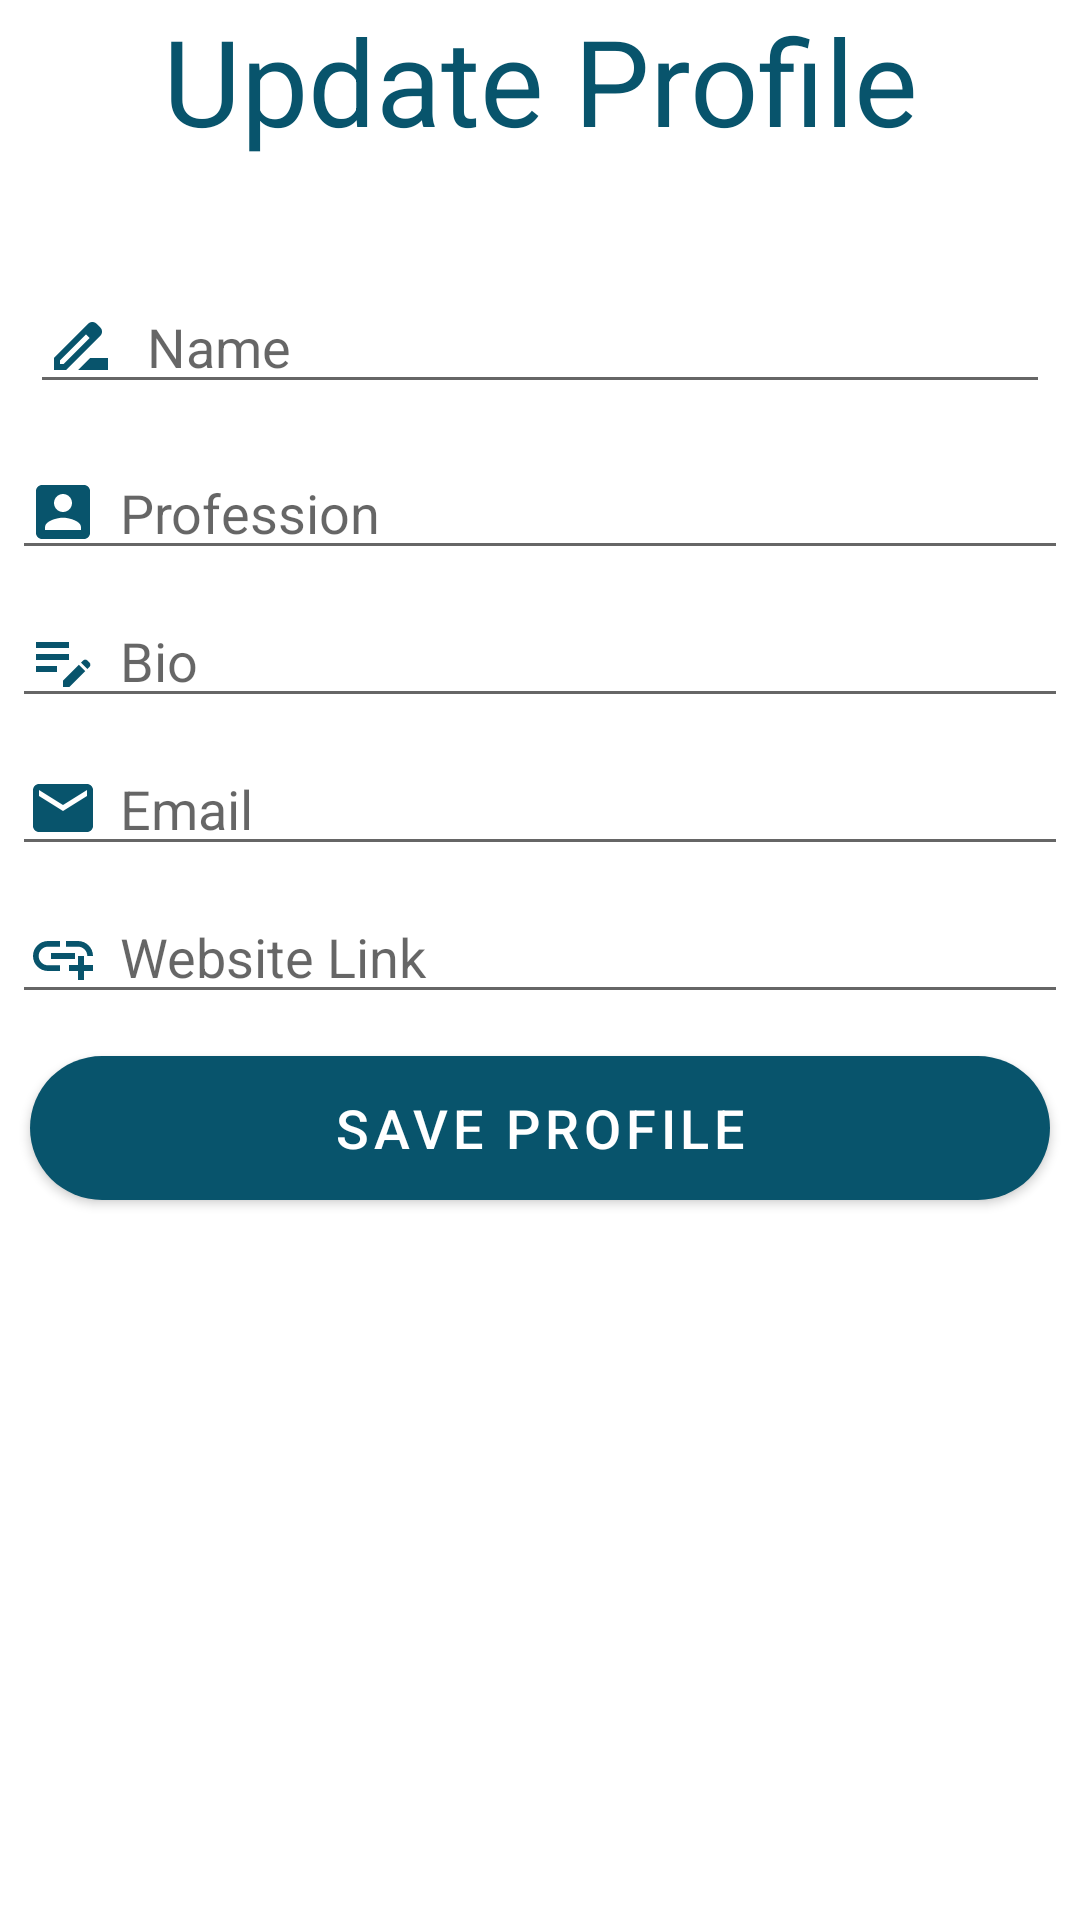

Here is an Android app screen rendered from its layout file. Give the layout XML and the strings, colors and styles it references.
<!-- AndroidManifest.xml: application theme Theme.Green -->
<!-- res/layout/activity_update_profile.xml -->
<?xml version="1.0" encoding="utf-8"?>
<LinearLayout xmlns:android="http://schemas.android.com/apk/res/android"
    xmlns:app="http://schemas.android.com/apk/res-auto"
    xmlns:tools="http://schemas.android.com/tools"
    android:layout_width="match_parent"
    android:layout_height="match_parent"
    android:orientation="vertical"
    tools:context=".UpdateProfileActivity">

    <TextView
        android:layout_width="match_parent"
        android:layout_height="wrap_content"
        android:text="Update Profile"
        android:textColor="@color/light"
        android:textSize="40sp"
        android:textAlignment="center"
        android:gravity="center_horizontal"
        android:layout_marginBottom="30dp"/>

    <EditText
        android:id="@+id/etName_up"
        android:layout_width="match_parent"
        android:layout_height="wrap_content"
        android:hint="Name"
        android:drawableStart="@drawable/ic_baseline_name"
        android:paddingStart="5dp"
        android:drawablePadding="10dp"
        android:layout_margin="10dp"
        android:textColor="@color/light"
        android:drawableLeft="@drawable/ic_baseline_name"
        android:paddingLeft="10dp"/>
    <EditText
        android:id="@+id/etProfession_up"
        android:layout_width="match_parent"
        android:layout_height="wrap_content"
        android:hint="Profession"
        android:drawableStart="@drawable/ic_baseline_profes"
        android:paddingStart="5dp"
        android:drawablePadding="7dp"
        android:layout_margin="4dp"
        android:textColor="@color/light"
        android:drawableLeft="@drawable/ic_baseline_profes"
        android:paddingLeft="10dp"/>
    <EditText
        android:id="@+id/etBio_up"
        android:layout_width="match_parent"
        android:layout_height="wrap_content"
        android:hint="Bio"
        android:drawableStart="@drawable/ic_baseline_bio"
        android:paddingStart="5dp"
        android:drawablePadding="7dp"
        android:layout_margin="4dp"
        android:textColor="@color/light"
        android:drawableLeft="@drawable/ic_baseline_bio"
        android:paddingLeft="10dp"/>
    <EditText
        android:id="@+id/etEmailProf_up"
        android:layout_width="match_parent"
        android:layout_height="wrap_content"
        android:hint="Email"
        android:drawableStart="@drawable/ic_baseline_email"
        android:paddingStart="5dp"
        android:drawablePadding="7dp"
        android:layout_margin="4dp"
        android:textColor="@color/light"
        android:drawableLeft="@drawable/ic_baseline_email"
        android:paddingLeft="10dp" />
    <EditText
        android:id="@+id/etWebsite_up"
        android:layout_width="match_parent"
        android:layout_height="wrap_content"
        android:hint="Website Link"
        android:drawableStart="@drawable/ic_baseline_website"
        android:paddingStart="5dp"
        android:drawablePadding="7dp"
        android:layout_margin="4dp"
        android:layout_marginTop="20dp"
        android:textColor="@color/light"
        android:drawableLeft="@drawable/ic_baseline_website"
        android:paddingLeft="10dp"/>
    <Button
        android:id="@+id/btn_Profile_up"
        android:layout_width="match_parent"
        android:layout_height="wrap_content"
        android:text="Save Profile"
        android:textSize="18sp"
        android:layout_margin="10dp"
        android:background="@drawable/bg2"/>

</LinearLayout>
<!-- resources referenced by this layout -->
<resources>
  <color name="light">#08546c</color>
  <!-- drawable bg2 (drawable) -->
  <?xml version="1.0" encoding="utf-8"?>
  <shape xmlns:android="http://schemas.android.com/apk/res/android">
      <solid android:color="@color/light" />
      <corners
          android:bottomLeftRadius="500dp"
          android:bottomRightRadius="500dp"
          android:topLeftRadius="500dp"
          android:topRightRadius="500dp" />
  
  </shape>
  <!-- drawable ic_baseline_bio (drawable) -->
  <vector xmlns:android="http://schemas.android.com/apk/res/android"
      android:width="24dp"
      android:height="24dp"
      android:viewportWidth="24"
      android:viewportHeight="24">
    <path
        android:fillColor="@color/light"
        android:pathData="M3,10h11v2H3V10zM3,8h11V6H3V8zM3,16h7v-2H3V16zM18.01,12.87l0.71,-0.71c0.39,-0.39 1.02,-0.39 1.41,0l0.71,0.71c0.39,0.39 0.39,1.02 0,1.41l-0.71,0.71L18.01,12.87zM17.3,13.58l-5.3,5.3V21h2.12l5.3,-5.3L17.3,13.58z"/>
  </vector>
  <!-- drawable ic_baseline_email (drawable) -->
  <vector xmlns:android="http://schemas.android.com/apk/res/android"
      android:width="24dp"
      android:height="24dp"
      android:viewportWidth="24"
      android:viewportHeight="24">
    <path
        android:fillColor="@color/light"
        android:pathData="M20,4L4,4c-1.1,0 -1.99,0.9 -1.99,2L2,18c0,1.1 0.9,2 2,2h16c1.1,0 2,-0.9 2,-2L22,6c0,-1.1 -0.9,-2 -2,-2zM20,8l-8,5 -8,-5L4,6l8,5 8,-5v2z"/>
  </vector>
  <!-- drawable ic_baseline_name (drawable) -->
  <vector xmlns:android="http://schemas.android.com/apk/res/android"
      android:width="24dp"
      android:height="24dp"
      android:viewportWidth="24"
      android:viewportHeight="24">
    <path
        android:fillColor="@color/light"
        android:pathData="M18.41,5.8L17.2,4.59c-0.78,-0.78 -2.05,-0.78 -2.83,0l-2.68,2.68L3,15.96V20h4.04l8.74,-8.74 2.63,-2.63c0.79,-0.78 0.79,-2.05 0,-2.83zM6.21,18H5v-1.21l8.66,-8.66 1.21,1.21L6.21,18zM11,20l4,-4h6v4H11z"/>
  </vector>
  <!-- drawable ic_baseline_profes (drawable) -->
  <vector xmlns:android="http://schemas.android.com/apk/res/android"
      android:width="24dp"
      android:height="24dp"
      android:viewportWidth="24"
      android:viewportHeight="24">
    <path
        android:fillColor="@color/light"
        android:pathData="M3,5v14c0,1.1 0.89,2 2,2h14c1.1,0 2,-0.9 2,-2L21,5c0,-1.1 -0.9,-2 -2,-2L5,3c-1.11,0 -2,0.9 -2,2zM15,9c0,1.66 -1.34,3 -3,3s-3,-1.34 -3,-3 1.34,-3 3,-3 3,1.34 3,3zM6,17c0,-2 4,-3.1 6,-3.1s6,1.1 6,3.1v1L6,18v-1z"/>
  </vector>
  <!-- drawable ic_baseline_website (drawable) -->
  <vector xmlns:android="http://schemas.android.com/apk/res/android"
      android:width="24dp"
      android:height="24dp"
      android:viewportWidth="24"
      android:viewportHeight="24">
    <path
        android:fillColor="@color/light"
        android:pathData="M8,11h8v2L8,13zM20.1,12L22,12c0,-2.76 -2.24,-5 -5,-5h-4v1.9h4c1.71,0 3.1,1.39 3.1,3.1zM3.9,12c0,-1.71 1.39,-3.1 3.1,-3.1h4L11,7L7,7c-2.76,0 -5,2.24 -5,5s2.24,5 5,5h4v-1.9L7,15.1c-1.71,0 -3.1,-1.39 -3.1,-3.1zM19,12h-2v3h-3v2h3v3h2v-3h3v-2h-3z"/>
  </vector>
  <style name="Theme.Green" parent="Theme.MaterialComponents.DayNight.DarkActionBar">
          
          <item name="colorPrimary">@color/light</item>
          <item name="colorPrimaryVariant">@color/purple_700</item>
          <item name="colorOnPrimary">@color/white</item>
          
          <item name="colorSecondary">@color/teal_200</item>
          <item name="colorSecondaryVariant">@color/teal_700</item>
          <item name="colorOnSecondary">@color/black</item>
          
          <item name="android:statusBarColor" tools:targetApi="l">?attr/colorPrimaryVariant</item>
          
      </style>
  <color name="purple_700">#FF3700B3</color>
  <color name="white">#FFFFFFFF</color>
  <color name="teal_200">#FF03DAC5</color>
  <color name="teal_700">#FF018786</color>
  <color name="black">#FF000000</color>
</resources>
